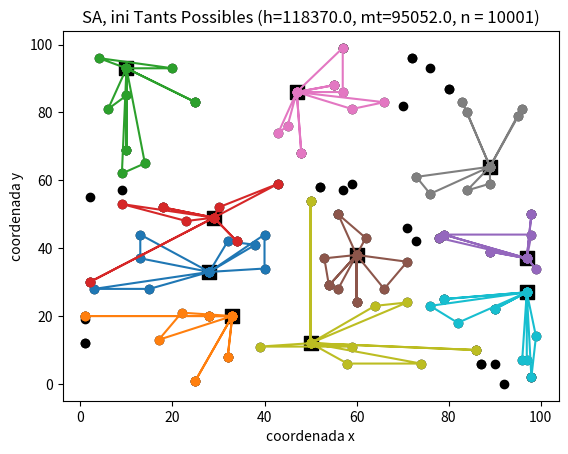

Write Python code to recreate this figure.
import matplotlib.pyplot as plt

h = 118370.0
mt = 95052.0
gasX = [28,28,97,89,89,72,72,50,50,76,56,40,62,3,89,57,57,70,45,84,84,59,86,86,74,17,71,87,87,99,98,10,10,48,48,23,96,79,79,13,99,79,79,60,60,55,55,32,32,18,18,53,10,98,98,4,71,43,43,1,1,2,2,6,54,54,38,66,14,20,25,25,76,25,25,9,59,78,78,83,59,1,1,9,97,43,2,64,89,13,28,28,34,34,82,56,56,96,71,57,76,92,57,52,52,1,66,89,90,9,32,30,73,90,90,40,98,98,80,80,22,73,58,39,15,95]
gasY = [33,33,37,64,64,96,96,54,54,23,28,34,43,28,59,99,99,82,76,57,80,11,10,10,6,13,46,6,6,34,44,69,69,68,68,48,7,44,44,44,14,25,25,24,24,88,88,8,8,52,52,37,85,2,2,96,24,59,59,20,20,30,30,81,29,29,41,28,65,93,1,1,56,83,83,57,59,43,43,83,81,12,12,53,7,74,55,23,39,37,20,20,42,42,18,50,50,81,36,57,93,0,86,58,58,19,83,39,6,62,42,52,61,22,22,44,50,50,87,87,21,42,6,11,28,79]
centDistx0 = [28,28,28,28,3,15,28,13,13,28,40,40,28,32,38,28,28,]
centDisty0 = [33,33,33,33,28,28,33,37,44,33,44,34,33,42,41,33,33,]
centDistx1 = [33,28,28,33,22,17,33,32,32,33,25,25,33,1,1,33,33,]
centDisty1 = [20,20,20,20,21,13,20,8,8,20,1,1,20,20,20,20,20,]
centDistx2 = [10,6,10,10,4,20,10,10,10,10,25,25,10,14,9,10,10,]
centDisty2 = [93,81,85,93,96,93,93,69,69,93,83,83,93,65,62,93,93,]
centDistx3 = [29,30,43,29,34,34,29,18,18,29,2,2,29,23,9,29,29,]
centDisty3 = [49,52,59,49,42,42,49,52,52,49,30,30,49,48,53,49,49,]
centDistx4 = [97,99,97,97,79,98,97,89,89,97,98,98,97,79,78,97,97,]
centDisty4 = [37,34,37,37,44,44,37,39,39,37,50,50,37,44,43,37,37,]
centDistx5 = [60,62,56,60,71,66,60,60,60,60,56,54,60,53,54,60,60,]
centDisty5 = [38,43,50,38,36,28,38,24,24,38,28,29,38,37,29,38,38,]
centDistx6 = [47,57,57,47,66,59,47,43,45,47,48,48,47,55,55,47,47,]
centDisty6 = [86,86,99,86,83,81,86,74,76,86,68,68,86,88,88,86,86,]
centDistx7 = [89,89,89,89,89,84,89,73,76,89,83,84,89,96,95,89,89,]
centDisty7 = [64,64,64,64,59,57,64,61,56,64,83,80,64,81,79,64,64,]
centDistx8 = [50,59,39,50,64,71,50,58,74,50,86,86,50,50,50,50,50,]
centDisty8 = [12,11,11,12,23,24,12,6,6,12,10,10,12,54,54,12,12,]
centDistx9 = [97,76,82,97,90,90,97,98,99,97,79,79,97,97,96,97,97,]
centDisty9 = [27,23,18,27,22,22,27,2,14,27,25,25,27,7,7,27,27,]
centDistx = [28,33,10,29,97,60,47,89,50,97,]
centDisty = [33,20,93,49,37,38,86,64,12,27,]
# plotting the points
plt.scatter(gasX, gasY, marker='o', color='k')

plt.plot(centDistx0, centDisty0, marker='o')
plt.plot(centDistx1, centDisty1, marker='o')
plt.plot(centDistx2, centDisty2, marker='o')
plt.plot(centDistx3, centDisty3, marker='o')
plt.plot(centDistx4, centDisty4, marker='o')
plt.plot(centDistx5, centDisty5, marker='o')
plt.plot(centDistx6, centDisty6, marker='o')
plt.plot(centDistx7, centDisty7, marker='o')
plt.plot(centDistx8, centDisty8, marker='o')
plt.plot(centDistx9, centDisty9, marker='o')

plt.scatter(centDistx, centDisty, marker='s', s=100, color='k')
 
# naming the x axis
plt.xlabel('coordenada x')
# naming the y axis
plt.ylabel('coordenada y')
 
# giving a title to my graph
title = "SA, ini Tants Possibles (h="+str(h)+", mt="+str(mt)+", n = 10001)"
plt.title(title)
 
# function to show the plot
plt.show()
